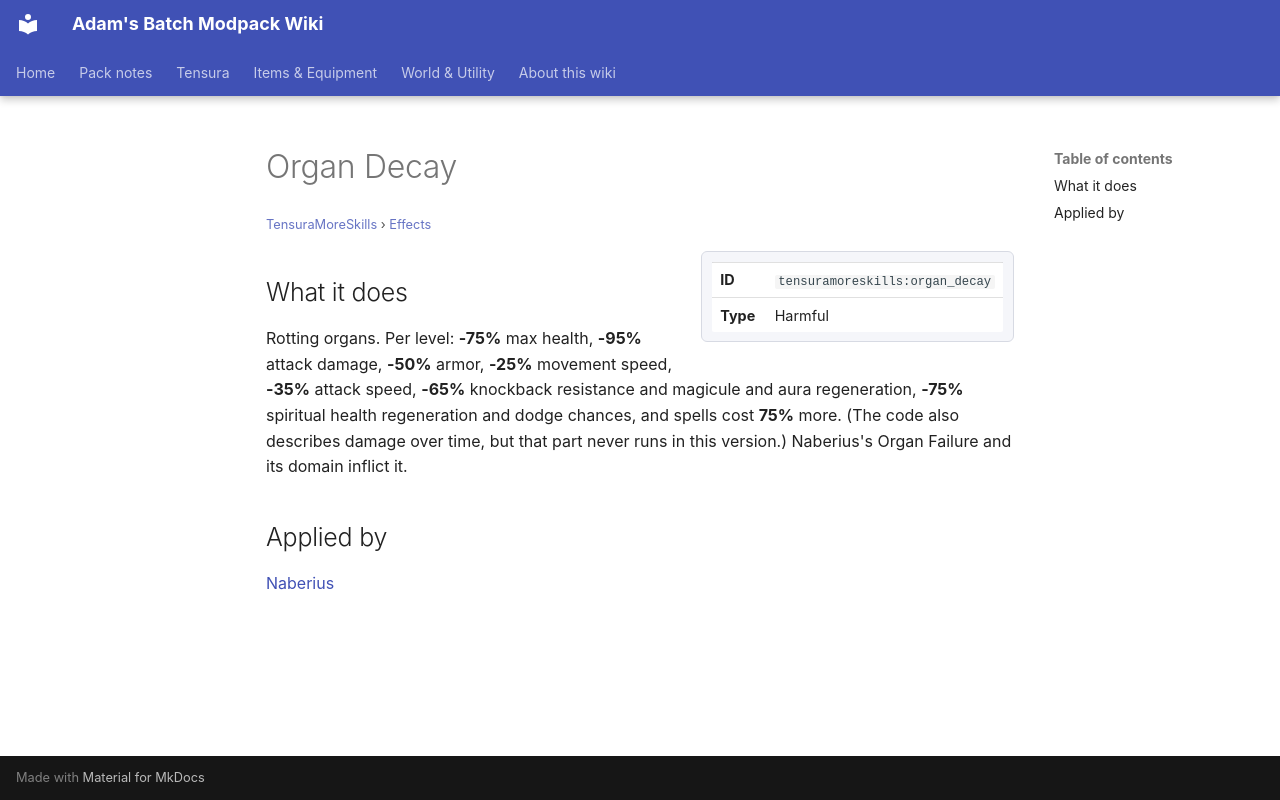

repository: Proteus-Nell/Adams-Batch-MC-Modpack-Wiki · page: tensura-more-skills/effects/organ-decay/index.html · generator: mkdocs

# Organ Decay

<small>[TensuraMoreSkills](../index.md) &rsaquo; [Effects](index.md)</small>

<div class="infobox" markdown>

| | |
|---|---|
| **ID** | `tensuramoreskills:organ_decay` |
| **Type** | Harmful |

</div>

## What it does

Rotting organs. Per level: **-75%** max health, **-95%** attack damage, **-50%** armor, **-25%** movement speed, **-35%** attack speed, **-65%** knockback resistance and magicule and aura regeneration, **-75%** spiritual health regeneration and dodge chances, and spells cost **75%** more. (The code also describes damage over time, but that part never runs in this version.) Naberius's Organ Failure and its domain inflict it.

## Applied by

[Naberius](../abilities/ultimate-skills/naberius.md)
